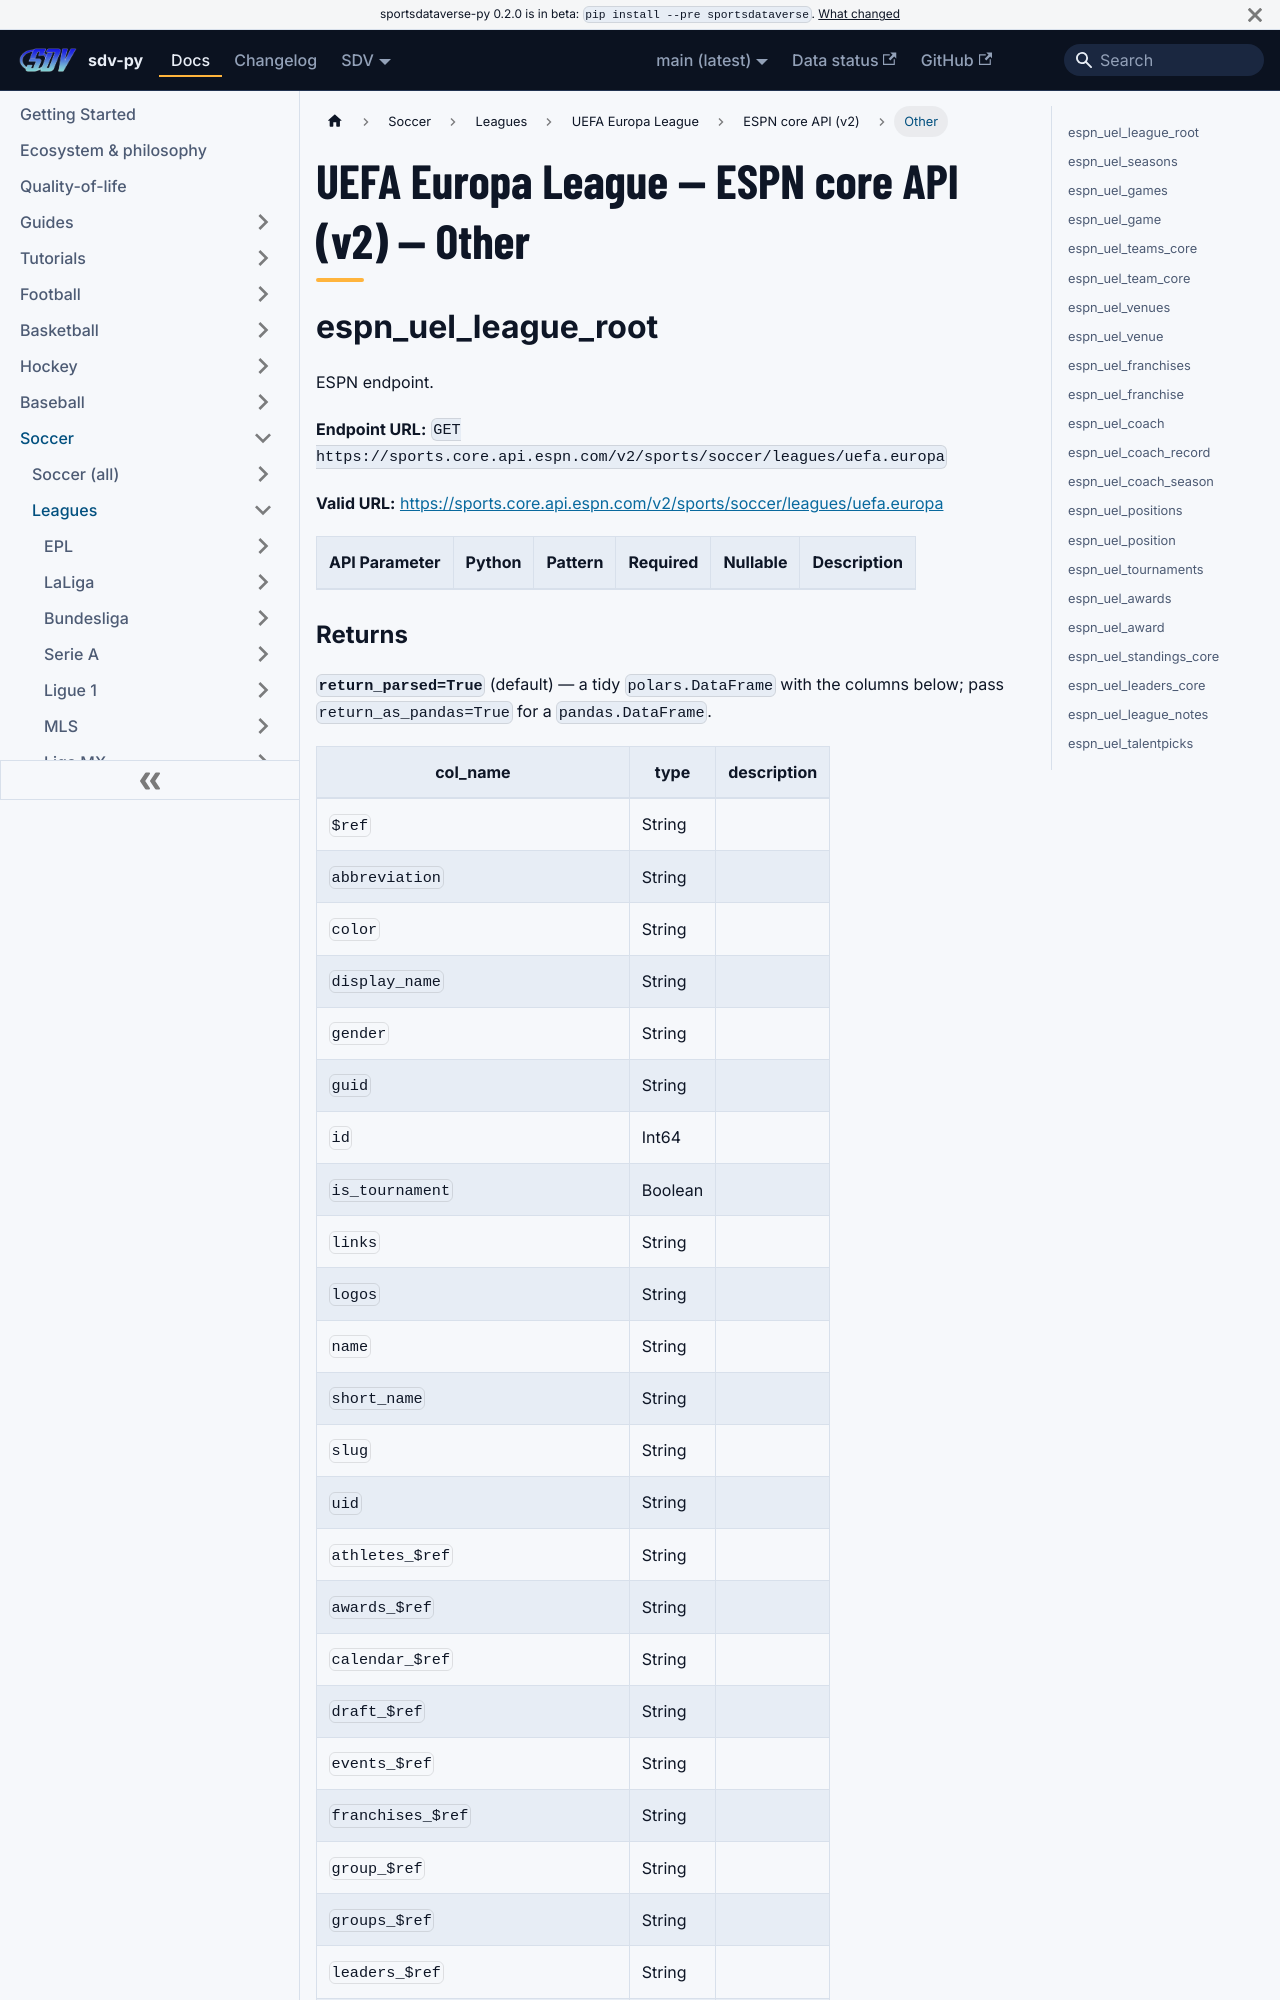

repository: sportsdataverse/sportsdataverse-py · page: docs/uel/reference/core/other/index.html · generator: docusaurus

---
title: "UEFA Europa League — ESPN core API (v2) — Other"
sidebar_label: "Other"
sidebar_position: 4
description: "UEFA Europa League — ESPN core API (v2) — Other — function reference in sdv-py, the SportsDataverse Python package."
toc_max_heading_level: 2
---
# UEFA Europa League — ESPN core API (v2) — Other

## espn_uel_league_root

ESPN endpoint.

**Endpoint URL:** `GET https://sports.core.api.espn.com/v2/sports/soccer/leagues/uefa.europa`

**Valid URL:** [https://sports.core.api.espn.com/v2/sports/soccer/leagues/uefa.europa](https://sports.core.api.espn.com/v2/sports/soccer/leagues/uefa.europa)

| API Parameter | Python | Pattern | Required | Nullable | Description |
|---|---|:---:|:---:|:---:|---|
